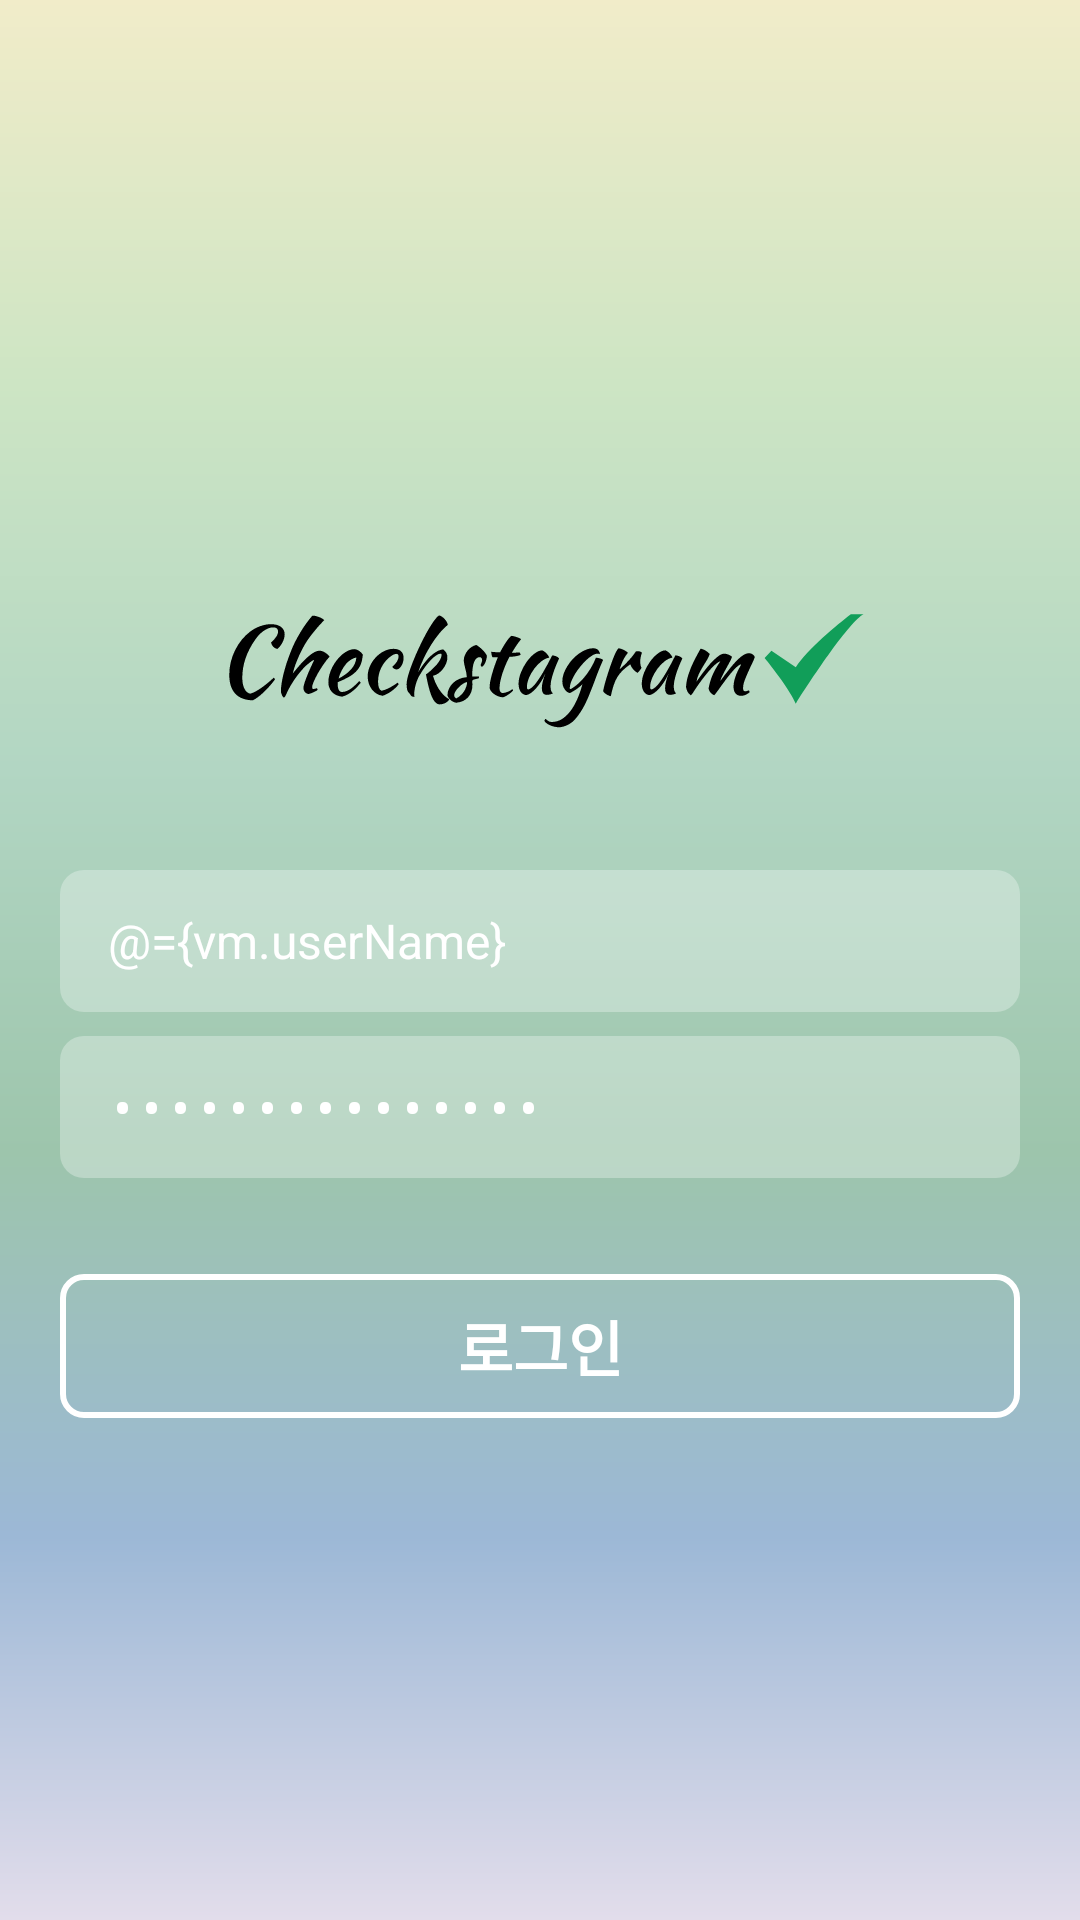

Here is an Android app screen rendered from its layout file. Give the layout XML and the strings, colors and styles it references.
<!-- AndroidManifest.xml: application theme Theme.CheckStagram -->
<!-- res/layout/fragment_login.xml -->
<?xml version="1.0" encoding="utf-8"?>
<layout xmlns:android="http://schemas.android.com/apk/res/android"
    xmlns:app="http://schemas.android.com/apk/res-auto">

    <data>
        <variable
            name="vm"
            type="com.checkmate.checkstagram.presentation.viewmodel.LoginViewModel" />
    </data>

    <androidx.constraintlayout.widget.ConstraintLayout
        android:layout_width="match_parent"
        android:layout_height="match_parent">

        <View
            android:id="@+id/view_login_gradient1"
            android:layout_width="match_parent"
            android:layout_height="0dp"
            android:background="@drawable/splash_gradient1"
            app:layout_constraintTop_toTopOf="parent"
            app:layout_constraintBottom_toTopOf="@id/view_login_gradient2"
            app:layout_constraintHeight_default="percent"
            app:layout_constraintHeight_percent="0.2"/>

        <View
            android:id="@+id/view_login_gradient2"
            android:layout_width="match_parent"
            android:layout_height="0dp"
            android:background="@drawable/splash_gradient2"
            app:layout_constraintTop_toBottomOf="@id/view_login_gradient1"
            app:layout_constraintBottom_toTopOf="@id/view_login_gradient3"
            app:layout_constraintHeight_default="percent"
            app:layout_constraintHeight_percent="0.2"/>

        <View
            android:id="@+id/view_login_gradient3"
            android:layout_width="match_parent"
            android:layout_height="0dp"
            android:background="@drawable/splash_gradient3"
            app:layout_constraintTop_toBottomOf="@id/view_login_gradient2"
            app:layout_constraintBottom_toTopOf="@id/view_login_gradient4"
            app:layout_constraintHeight_default="percent"
            app:layout_constraintHeight_percent="0.2"/>

        <View
            android:id="@+id/view_login_gradient4"
            android:layout_width="match_parent"
            android:layout_height="0dp"
            android:background="@drawable/splash_gradient4"
            app:layout_constraintTop_toBottomOf="@id/view_login_gradient3"
            app:layout_constraintBottom_toTopOf="@id/view_login_gradient5"
            app:layout_constraintHeight_default="percent"
            app:layout_constraintHeight_percent="0.2"/>

        <View
            android:id="@+id/view_login_gradient5"
            android:layout_width="match_parent"
            android:layout_height="0dp"
            android:background="@drawable/splash_gradient5"
            app:layout_constraintTop_toBottomOf="@id/view_login_gradient4"
            app:layout_constraintBottom_toBottomOf="parent"
            app:layout_constraintHeight_default="percent"
            app:layout_constraintHeight_percent="0.2"/>

        <androidx.constraintlayout.widget.Guideline
            android:id="@+id/gl_login_start"
            android:layout_width="wrap_content"
            android:layout_height="wrap_content"
            android:orientation="vertical"
            app:layout_constraintGuide_begin="@dimen/side_margin"
            app:layout_constraintStart_toStartOf="parent"
            app:layout_constraintEnd_toEndOf="parent"
            app:layout_constraintTop_toTopOf="parent"/>

        <androidx.constraintlayout.widget.Guideline
            android:id="@+id/gl_login_end"
            android:layout_width="wrap_content"
            android:layout_height="wrap_content"
            android:orientation="vertical"
            app:layout_constraintGuide_end="@dimen/side_margin"
            app:layout_constraintStart_toStartOf="parent"
            app:layout_constraintEnd_toEndOf="parent"
            app:layout_constraintTop_toTopOf="parent"/>


        <com.google.android.material.imageview.ShapeableImageView
            android:id="@+id/iv_login_logo"
            android:layout_width="0dp"
            android:layout_height="wrap_content"
            android:src="@drawable/checkstagram_logo"
            app:layout_constraintStart_toStartOf="@id/gl_login_start"
            app:layout_constraintEnd_toEndOf="@id/gl_login_end"
            app:layout_constraintTop_toTopOf="parent"
            app:layout_constraintBottom_toBottomOf="parent"
            app:layout_constraintVertical_bias="0.3"
            app:layout_constraintWidth_default="percent"
            app:layout_constraintWidth_percent="0.6"
            app:layout_constraintDimensionRatio="w,h"
            />

        <EditText
            android:id="@+id/et_login_username"
            android:layout_width="0dp"
            android:layout_height="wrap_content"
            android:background="@drawable/shape_login_inputbox"
            android:hint="@string/login_username_hint"
            android:autofillHints="name"
            android:inputType="text"
            android:text="@={vm.userName}"
            android:textColorHint="@color/white"
            android:textColor="@color/white"
            android:textAppearance="@style/text_medium_regular"
            android:paddingHorizontal="16dp"
            android:paddingVertical="12dp"
            app:layout_constraintStart_toStartOf="@id/gl_login_start"
            app:layout_constraintEnd_toEndOf="@id/gl_login_end"
            app:layout_constraintTop_toBottomOf="@id/iv_login_logo" />

        <EditText
            android:id="@+id/et_login_password"
            android:layout_width="0dp"
            android:layout_height="wrap_content"
            android:background="@drawable/shape_login_inputbox"
            android:autofillHints="password"
            android:hint="@string/login_password_hint"
            android:inputType="textPassword"
            android:text="@={vm.password}"
            android:textColorHint="@color/white"
            android:textColor="@color/white"
            android:textAppearance="@style/text_medium_regular"
            android:paddingHorizontal="16dp"
            android:paddingVertical="12dp"
            android:layout_marginTop="8dp"
            app:layout_constraintStart_toStartOf="@id/gl_login_start"
            app:layout_constraintEnd_toEndOf="@id/gl_login_end"
            app:layout_constraintTop_toBottomOf="@id/et_login_username"/>

        <com.google.android.material.button.MaterialButton
            android:id="@+id/btn_login"
            android:layout_width="0dp"
            android:layout_height="wrap_content"
            android:text="@string/login"
            android:textAppearance="@style/text_big_bold"
            android:backgroundTint="@android:color/transparent"
            android:insetLeft="0dp"
            android:insetRight="0dp"
            android:insetTop="0dp"
            android:insetBottom="0dp"
            app:strokeWidth="2dp"
            app:strokeColor="@color/white"
            app:cornerRadius="8dp"
            android:stateListAnimator="@null"
            android:layout_marginTop="32dp"
            app:layout_constraintTop_toBottomOf="@id/et_login_password"
            app:layout_constraintStart_toStartOf="@id/gl_login_start"
            app:layout_constraintEnd_toEndOf="@id/gl_login_end"/>



    </androidx.constraintlayout.widget.ConstraintLayout>
</layout>
<!-- resources referenced by this layout -->
<resources>
  <color name="white">#FFFFFFFF</color>
  <dimen name="side_margin">20dp</dimen>
  <!-- drawable checkstagram_logo: vector/xml drawable (drawable, 21351 chars, omitted) -->
  <!-- drawable shape_login_inputbox (drawable) -->
  <?xml version="1.0" encoding="utf-8"?>
  <shape xmlns:android="http://schemas.android.com/apk/res/android"
      android:shape="rectangle">
      <solid android:color="@color/white_translucent_30"/>
      <corners android:radius="8dp"/>
  </shape>
  <!-- drawable splash_gradient1 (drawable) -->
  <?xml version="1.0" encoding="utf-8"?>
  <shape xmlns:android="http://schemas.android.com/apk/res/android">
      <gradient
          android:startColor="@color/gradient1"
          android:endColor="@color/gradient2"
          android:angle="270"/>
  </shape>
  <!-- drawable splash_gradient2 (drawable) -->
  <?xml version="1.0" encoding="utf-8"?>
  <shape xmlns:android="http://schemas.android.com/apk/res/android">
      <gradient
          android:startColor="@color/gradient2"
          android:endColor="@color/gradient3"
          android:angle="270"/>
  </shape>
  <!-- drawable splash_gradient3 (drawable) -->
  <?xml version="1.0" encoding="utf-8"?>
  <shape xmlns:android="http://schemas.android.com/apk/res/android">
      <gradient
          android:startColor="@color/gradient3"
          android:endColor="@color/gradient4"
          android:angle="270"/>
  </shape>
  <!-- drawable splash_gradient4 (drawable) -->
  <?xml version="1.0" encoding="utf-8"?>
  <shape xmlns:android="http://schemas.android.com/apk/res/android">
      <gradient
          android:startColor="@color/gradient4"
          android:endColor="@color/gradient5"
          android:angle="270"/>
  </shape>
  <!-- drawable splash_gradient5 (drawable) -->
  <?xml version="1.0" encoding="utf-8"?>
  <shape xmlns:android="http://schemas.android.com/apk/res/android">
      <gradient
          android:startColor="@color/gradient5"
          android:endColor="@color/gradient6"
          android:angle="270"/>
  </shape>
  <string name="login">로그인</string>
  <string name="login_password_hint">비밀번호</string>
  <string name="login_username_hint">사용자 이름</string>
  <style name="text_big_bold" parent="Widget.MaterialComponents.TextView">
          <item name="android:textSize">@dimen/text_size_big</item>
          <item name="android:textColor">@color/black</item>
          <item name="android:lineSpacingMultiplier">1.5</item>
          <item name="android:textStyle">bold</item>
      </style>
  <style name="text_medium_regular" parent="Widget.MaterialComponents.TextView">
          <item name="android:textSize">@dimen/text_size_medium</item>
          <item name="android:textColor">@color/black</item>
          <item name="android:lineSpacingMultiplier">1.5</item>
          <item name="android:textStyle">normal</item>
      </style>
  <style name="Theme.CheckStagram" parent="Theme.MaterialComponents.DayNight.NoActionBar">
      </style>
  <color name="white_translucent_30">#4DFFFFFF</color>
  <color name="gradient1">#F1ECC9</color>
  <color name="gradient2">#CDE5C4</color>
  <color name="gradient3">#B2D6C3</color>
  <color name="gradient4">#9DC5AC</color>
  <color name="gradient5">#9CB8D6</color>
  <color name="gradient6">#E2DDEB</color>
  <dimen name="text_size_big">20sp</dimen>
  <color name="black">#1D1D1D</color>
  <dimen name="text_size_medium">16sp</dimen>
</resources>
